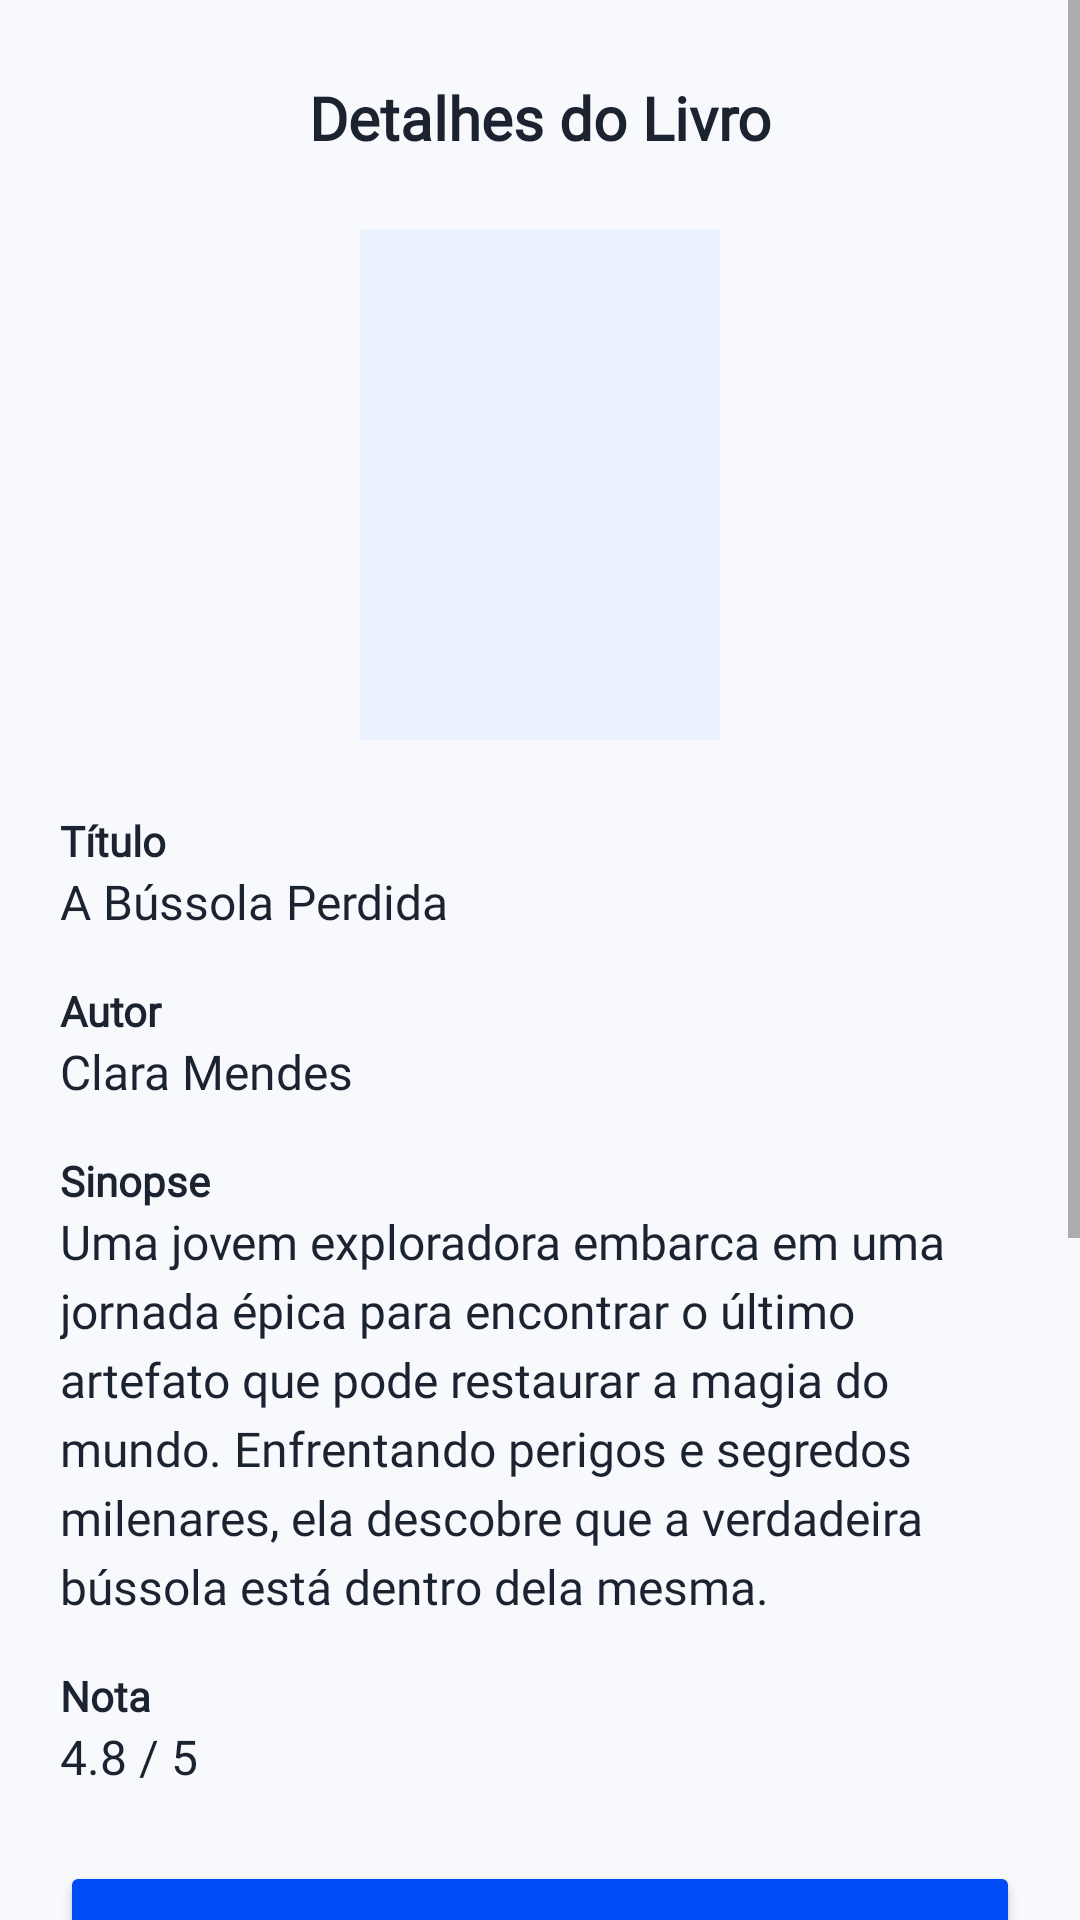

This screen was rendered from an Android layout file. Write that file and the resources it references.
<!-- AndroidManifest.xml: application theme Theme.LitHub -->
<!-- res/layout/activity_book_details.xml -->
<?xml version="1.0" encoding="utf-8"?>
<ScrollView xmlns:android="http://schemas.android.com/apk/res/android"
    xmlns:app="http://schemas.android.com/apk/res-auto"
    android:layout_width="match_parent"
    android:layout_height="match_parent"
    android:background="@color/bg_light"
    android:fillViewport="true">

    <androidx.constraintlayout.widget.ConstraintLayout
        android:layout_width="match_parent"
        android:layout_height="wrap_content"
        android:padding="20dp">

        
        <ImageView
            android:id="@+id/btnBack"
            android:layout_width="38dp"
            android:layout_height="38dp"
            android:src="@drawable/back_btn"
            app:layout_constraintStart_toStartOf="parent"
            app:layout_constraintTop_toTopOf="parent"
            app:tint="@color/primary" />

        
        <TextView
            android:id="@+id/txtHeaderTitle"
            android:layout_width="wrap_content"
            android:layout_height="wrap_content"
            android:fontFamily="@font/montserrat_bold"
            android:text="Detalhes do Livro"
            android:textColor="@color/text_dark"
            android:textSize="20sp"
            android:textStyle="bold"
            app:layout_constraintBottom_toBottomOf="@id/btnBack"
            app:layout_constraintEnd_toEndOf="parent"
            app:layout_constraintStart_toStartOf="parent"
            app:layout_constraintTop_toTopOf="@id/btnBack" />

        
        <ImageView
            android:id="@+id/imgBookCover"
            android:layout_width="120dp"
            android:layout_height="170dp"
            android:layout_marginTop="24dp"
            android:background="@color/primary_soft"
            android:scaleType="centerCrop"
            android:src="@color/primary_soft"
            app:layout_constraintEnd_toEndOf="parent"
            app:layout_constraintStart_toStartOf="parent"
            app:layout_constraintTop_toBottomOf="@id/txtHeaderTitle" />

        
        <TextView
            android:id="@+id/lblTitulo"
            android:layout_width="0dp"
            android:layout_height="wrap_content"
            android:layout_marginTop="24dp"
            android:fontFamily="@font/montserrat_bold"
            android:text="Título"
            android:textColor="@color/text_dark"
            android:textStyle="bold"
            app:layout_constraintEnd_toEndOf="parent"
            app:layout_constraintStart_toStartOf="parent"
            app:layout_constraintTop_toBottomOf="@id/imgBookCover" />

        <TextView
            android:id="@+id/txtTituloDetalhes"
            android:layout_width="0dp"
            android:layout_height="wrap_content"
            android:fontFamily="@font/montserrat_light"
            android:text="A Bússola Perdida"
            android:textColor="@color/text_dark"
            android:textSize="16sp"
            app:layout_constraintEnd_toEndOf="parent"
            app:layout_constraintStart_toStartOf="parent"
            app:layout_constraintTop_toBottomOf="@id/lblTitulo" />

        
        <TextView
            android:id="@+id/lblAutor"
            android:layout_width="0dp"
            android:layout_height="wrap_content"
            android:layout_marginTop="16dp"
            android:fontFamily="@font/montserrat_bold"
            android:text="Autor"
            android:textColor="@color/text_dark"
            android:textStyle="bold"
            app:layout_constraintEnd_toEndOf="parent"
            app:layout_constraintStart_toStartOf="parent"
            app:layout_constraintTop_toBottomOf="@id/txtTituloDetalhes" />

        <TextView
            android:id="@+id/txtAutorDetalhes"
            android:layout_width="0dp"
            android:layout_height="wrap_content"
            android:fontFamily="@font/montserrat_light"
            android:text="Clara Mendes"
            android:textColor="@color/text_dark"
            android:textSize="16sp"
            app:layout_constraintEnd_toEndOf="parent"
            app:layout_constraintStart_toStartOf="parent"
            app:layout_constraintTop_toBottomOf="@id/lblAutor" />

        
        <TextView
            android:id="@+id/lblSinopse"
            android:layout_width="0dp"
            android:layout_height="wrap_content"
            android:layout_marginTop="16dp"
            android:fontFamily="@font/montserrat_bold"
            android:text="Sinopse"
            android:textColor="@color/text_dark"
            android:textStyle="bold"
            app:layout_constraintEnd_toEndOf="parent"
            app:layout_constraintStart_toStartOf="parent"
            app:layout_constraintTop_toBottomOf="@id/txtAutorDetalhes" />

        <TextView
            android:id="@+id/txtSinopseDetalhes"
            android:layout_width="0dp"
            android:layout_height="wrap_content"
            android:fontFamily="@font/montserrat_light"
            android:lineSpacingExtra="4dp"
            android:text="Uma jovem exploradora embarca em uma jornada épica para encontrar o último artefato que pode restaurar a magia do mundo. Enfrentando perigos e segredos milenares, ela descobre que a verdadeira bússola está dentro dela mesma."
            android:textColor="@color/text_dark"
            android:textSize="16sp"
            app:layout_constraintEnd_toEndOf="parent"
            app:layout_constraintStart_toStartOf="parent"
            app:layout_constraintTop_toBottomOf="@id/lblSinopse" />

        
        <TextView
            android:id="@+id/lblNota"
            android:layout_width="0dp"
            android:layout_height="wrap_content"
            android:layout_marginTop="16dp"
            android:fontFamily="@font/montserrat_bold"
            android:text="Nota"
            android:textColor="@color/text_dark"
            android:textStyle="bold"
            app:layout_constraintEnd_toEndOf="parent"
            app:layout_constraintStart_toStartOf="parent"
            app:layout_constraintTop_toBottomOf="@id/txtSinopseDetalhes" />

        <TextView
            android:id="@+id/txtNotaDetalhes"
            android:layout_width="0dp"
            android:layout_height="wrap_content"
            android:fontFamily="@font/montserrat_light"
            android:text="4.8 / 5"
            android:textColor="@color/text_dark"
            android:textSize="16sp"
            app:layout_constraintEnd_toEndOf="parent"
            app:layout_constraintStart_toStartOf="parent"
            app:layout_constraintTop_toBottomOf="@id/lblNota" />

        <Button
            android:id="@+id/btnFavorite"
            android:layout_width="0dp"
            android:layout_height="56dp"
            android:layout_marginTop="24dp"
            android:backgroundTint="#014BF7"
            android:fontFamily="@font/montserrat_bold"
            android:text="Favoritar livro"
            android:textAllCaps="false"
            android:textColor="@android:color/white"
            app:layout_constraintEnd_toEndOf="parent"
            app:layout_constraintStart_toStartOf="parent"
            app:layout_constraintTop_toBottomOf="@id/txtNotaDetalhes" />

        <Button
            android:id="@+id/btnBookRead"
            android:layout_width="0dp"
            android:layout_height="56dp"
            android:layout_marginTop="12dp"
            android:backgroundTint="#014BF7"
            android:fontFamily="@font/montserrat_bold"
            android:text="Marcar como Lido"
            android:textAllCaps="false"
            android:textColor="@android:color/white"
            app:layout_constraintEnd_toEndOf="parent"
            app:layout_constraintStart_toStartOf="parent"
            app:layout_constraintTop_toBottomOf="@id/btnFavorite" />

        <Button
            android:id="@+id/btnReviews"
            android:layout_width="0dp"
            android:layout_height="56dp"
            android:layout_marginTop="12dp"
            android:backgroundTint="#014BF7"
            android:fontFamily="@font/montserrat_bold"
            android:text="Avaliações"
            android:textAllCaps="false"
            android:textColor="@android:color/white"
            app:layout_constraintEnd_toEndOf="parent"
            app:layout_constraintStart_toStartOf="parent"
            app:layout_constraintTop_toBottomOf="@id/btnBookRead" />

        <Button
            android:id="@+id/btnRead"
            android:layout_width="0dp"
            android:layout_height="56dp"
            android:layout_marginTop="12dp"
            android:backgroundTint="#014BF7"
            android:fontFamily="@font/montserrat_bold"
            android:text="Ler livro"
            android:textAllCaps="false"
            android:textColor="@android:color/white"
            app:layout_constraintEnd_toEndOf="parent"
            app:layout_constraintStart_toStartOf="parent"
            app:layout_constraintTop_toBottomOf="@id/btnReviews" />

        <Button
            android:id="@+id/btnSimilar"
            android:layout_width="0dp"
            android:layout_height="56dp"
            android:layout_marginTop="12dp"
            android:layout_marginBottom="24dp"
            android:backgroundTint="#014BF7"
            android:fontFamily="@font/montserrat_bold"
            android:text="Livros semelhantes"
            android:textAllCaps="false"
            android:textColor="@android:color/white"
            app:layout_constraintBottom_toBottomOf="parent"
            app:layout_constraintEnd_toEndOf="parent"
            app:layout_constraintStart_toStartOf="parent"
            app:layout_constraintTop_toBottomOf="@id/btnRead" />

    </androidx.constraintlayout.widget.ConstraintLayout>

</ScrollView>
<!-- resources referenced by this layout -->
<resources>
  <color name="bg_light">#F7F9FC</color>
  <color name="primary">#004AF9</color>
  <color name="primary_soft">#EAF1FF</color>
  <color name="text_dark">#1B2230</color>
  <style name="Theme.LitHub" parent="Theme.MaterialComponents.DayNight.NoActionBar">
          <item name="colorPrimary">@color/primary</item>
          <item name="colorPrimaryVariant">@color/primary_dark</item>
          <item name="colorOnPrimary">@color/white</item>
          <item name="android:windowBackground">@color/bg_light</item>
      </style>
  <color name="primary_dark">#0037BB</color>
  <color name="white">#FFFFFF</color>
</resources>
